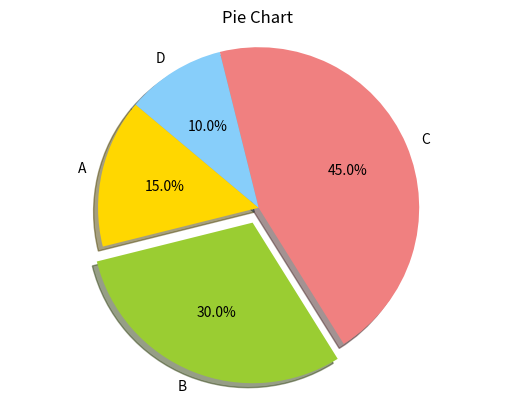

Here is the Python script that generated this plot:
import matplotlib.pyplot as plt
sizes = [15,30,45,10]
labels = ['A','B','C','D']
colors = ['gold','yellowgreen','lightcoral','lightskyblue']
explode = (0,0.1,0,0)
plt.pie(sizes,explode=explode,labels=labels,colors=colors,autopct='%1.1f%%',shadow=True,startangle=140)
plt.title("Pie Chart")
plt.axis('equal')
plt.show()
